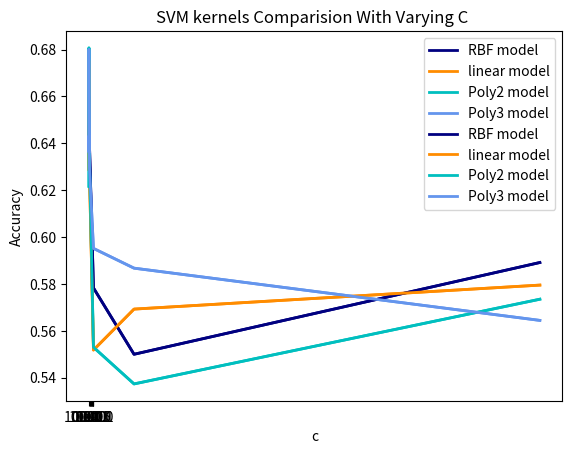

Generate this figure with matplotlib:
import matplotlib.pyplot as plt
 
# x axis values
x = [10000.0,1000.0,100.0,10.0,1.0,0.1,0.01,0.001,0.0001,0.00001]
# corresponding y axis values
y_rbf = [0.589156626506,0.55,0.578313253012,0.640361445783,0.669277108434,0.657228915663,0.66686746988,0.671084337349,0.659036144578,0.638554216867]
y_linear=[0.579518072289,0.569277108434,0.551807228916,0.628313253012,0.668674698795,0.675301204819,0.660240963855,0.666265060241,0.672289156627,0.628915662651]
y_poly2=[0.573493975904,0.53734939759,0.553012048193,0.634337349398,0.65421686747,0.666265060241,0.680722891566,0.66686746988,0.64156626506,0.621686746988]
y_poly3=[0.564457831325,0.586746987952,0.595180722892,0.630120481928,0.663855421687,0.679518072289,0.680120481928,0.667469879518,0.636144578313,0.642771084337]
lw=2
plt.plot(x, y_rbf, color='navy', lw=lw, label='RBF model')
plt.plot(x, y_linear, color='darkorange', lw=lw, label='linear model')
plt.plot(x, y_poly2, color='c', lw=lw, label='Poly2 model')
plt.plot(x, y_poly3, color='cornflowerblue', lw=lw, label='Poly3 model')

# plotting the points 
#plt.plot(x, y)
import matplotlib.pyplot as plt
 
# x axis values
x = [10000.0,1000.0,100.0,10.0,1.0,0.1,0.01,0.001,0.0001,0.00001]
# corresponding y axis values
y_rbf = [0.589156626506,0.55,0.578313253012,0.640361445783,0.669277108434,0.657228915663,0.66686746988,0.671084337349,0.659036144578,0.638554216867]
y_linear=[0.579518072289,0.569277108434,0.551807228916,0.628313253012,0.668674698795,0.675301204819,0.660240963855,0.666265060241,0.672289156627,0.628915662651]
y_poly2=[0.573493975904,0.53734939759,0.553012048193,0.634337349398,0.65421686747,0.666265060241,0.680722891566,0.66686746988,0.64156626506,0.621686746988]
y_poly3=[0.564457831325,0.586746987952,0.595180722892,0.630120481928,0.663855421687,0.679518072289,0.680120481928,0.667469879518,0.636144578313,0.642771084337]
lw=2
plt.plot(x, y_rbf, color='navy', lw=lw, label='RBF model')
plt.plot(x, y_linear, color='darkorange', lw=lw, label='linear model')
plt.plot(x, y_poly2, color='c', lw=lw, label='Poly2 model')
plt.plot(x, y_poly3, color='cornflowerblue', lw=lw, label='Poly3 model')

# plotting the points 
#plt.plot(x, y)
tick_locs = [10,20,30,40,50,60,70,80,90,100]
tick_lbls = [10000.0,1000.0,100.0,10.0,1.0,0.1,0.01,0.001,0.0001,0.00001]
plt.xticks(tick_locs, tick_lbls)
# naming the x axis
plt.xlabel('c')
# naming the y axis
plt.ylabel('Accuracy')
 
# giving a title to my graph
plt.title("SVM kernels Comparision With Varying C ")
plt.legend()
# function to show the plot
plt.show()
 
# naming the x axis
plt.xlabel('c')
# naming the y axis
plt.ylabel('Accuracy')
 
# giving a title to my graph
plt.title("SVM kernels Comparision With Varying C ")
plt.legend()
# function to show the plot
plt.show()


'''
import matplotlib.pyplot as plt
 
# x axis values
x = [10000.0,1000.0,100.0,10.0,1.0,0.1,0.01,0.001,0.0001,0.00001]
# corresponding y axis values
y_rbf = [0.589156626506,0.55,0.578313253012,0.640361445783,0.669277108434,0.657228915663,0.66686746988,0.671084337349,0.659036144578,0.638554216867]
y_linear=[0.579518072289,0.569277108434,0.551807228916,0.628313253012,0.668674698795,0.675301204819,0.660240963855,0.666265060241,0.672289156627,0.628915662651]
y_poly2=[0.573493975904,0.53734939759,0.553012048193,0.634337349398,0.65421686747,0.666265060241,0.680722891566,0.66686746988,0.64156626506,0.621686746988]
y_poly3=[0.564457831325,0.586746987952,0.595180722892,0.630120481928,0.663855421687,0.679518072289,0.680120481928,0.667469879518,0.636144578313,0.642771084337]
lw=2
plt.plot(x, y_rbf, color='navy', lw=lw, label='RBF model')
plt.plot(x, y_linear, color='darkorange', lw=lw, label='linear model')
plt.plot(x, y_poly2, color='c', lw=lw, label='Poly2 model')
plt.plot(x, y_poly3, color='cornflowerblue', lw=lw, label='Poly3 model')

# plotting the points 
#plt.plot(x, y)
 
# naming the x axis
plt.xlabel('c')
# naming the y axis
plt.ylabel('Accuracy')
 
# giving a title to my graph
plt.title("SVM kernels Comparision With Varying C ")
plt.legend()
# function to show the plot
plt.show()
'''